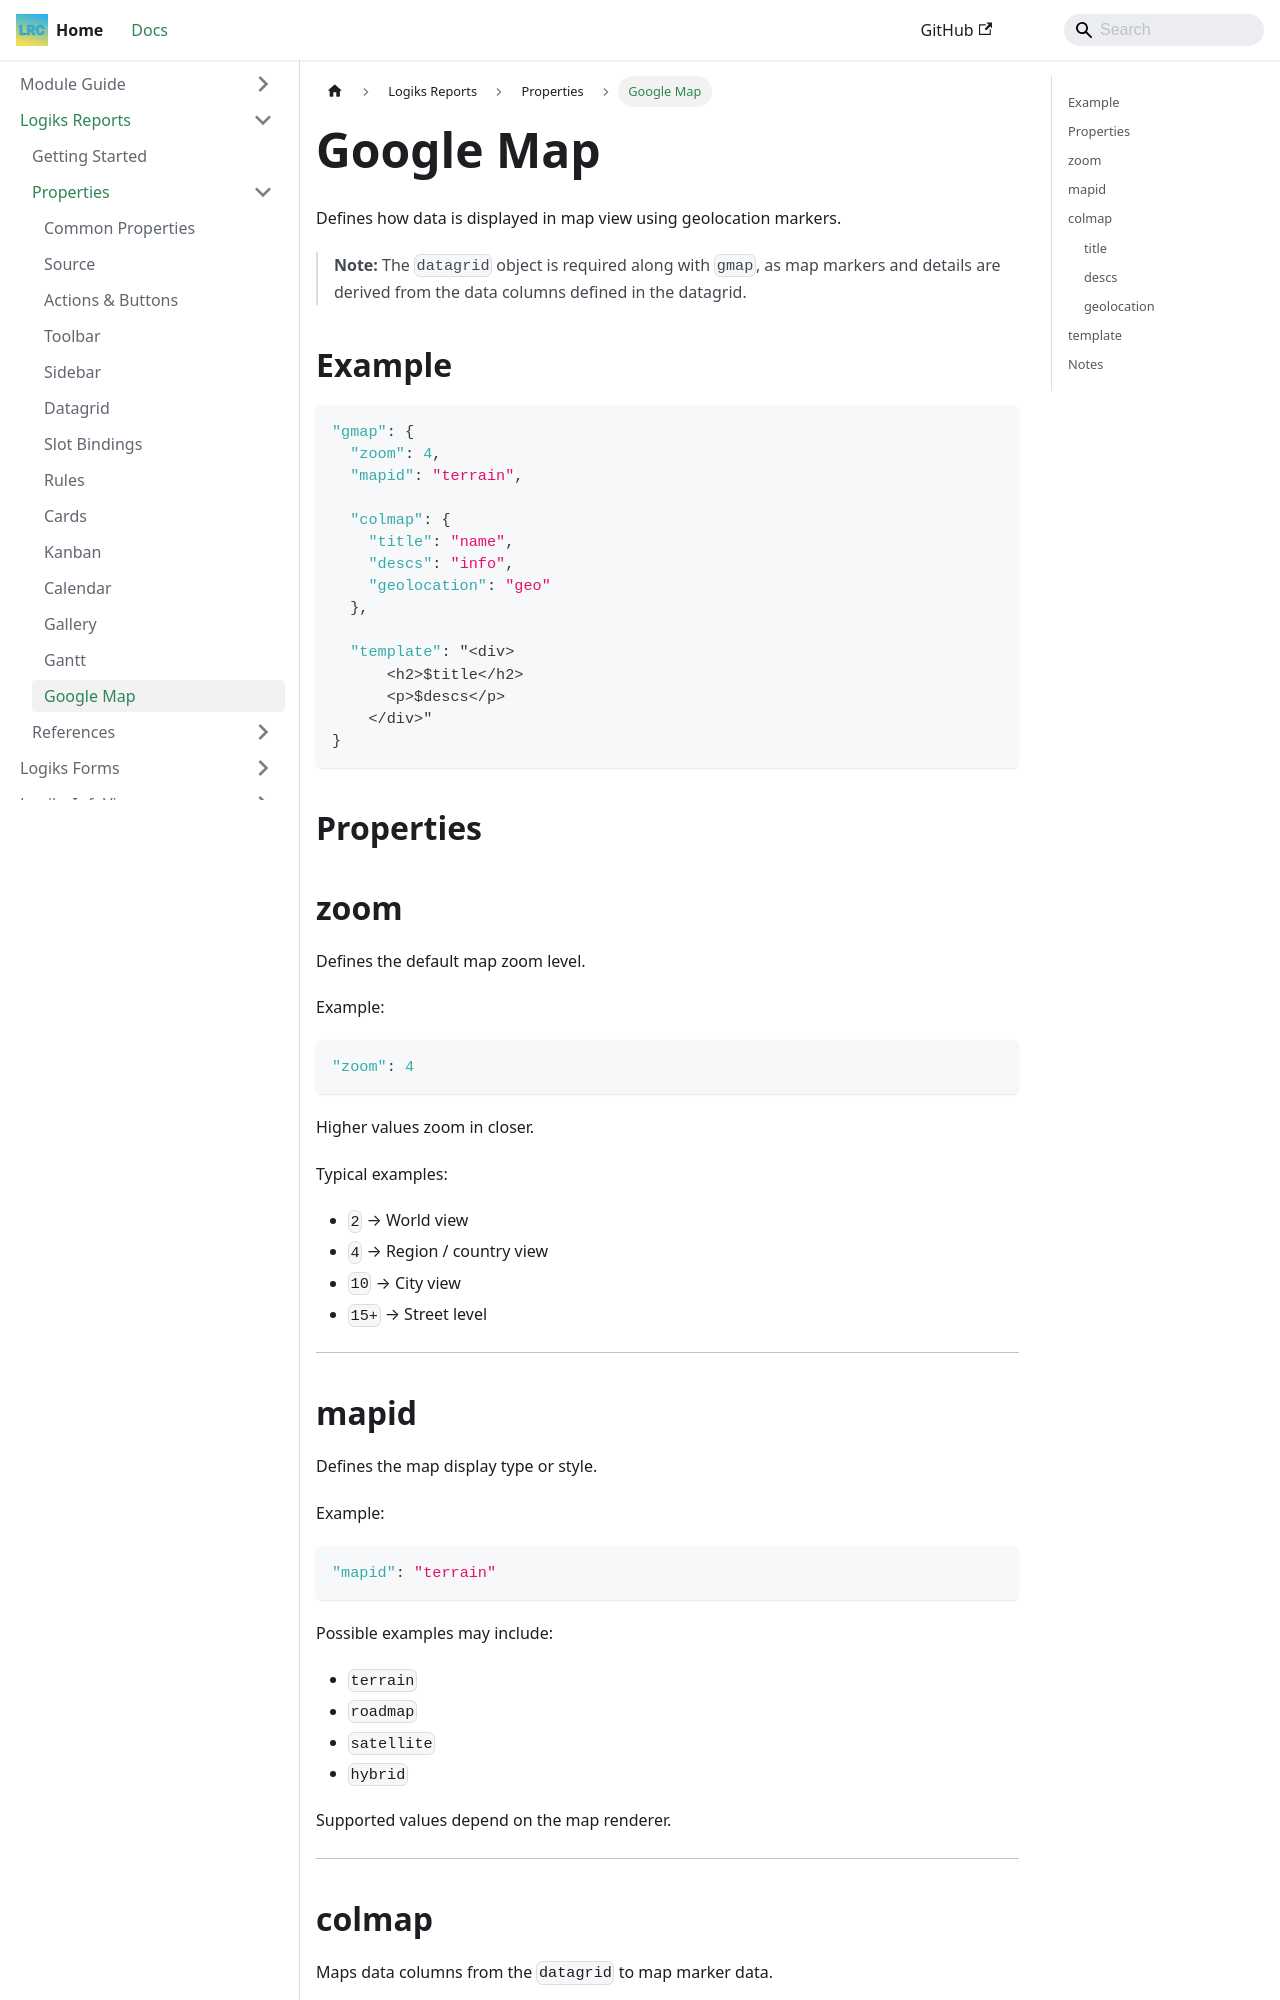

repository: OpenLogiks/Logiks2-Documents · page: logiks-reports/properties/gmap/index.html · generator: docusaurus

---
id: gmap
title: Google Map
---

# Google Map

Defines how data is displayed in map view using geolocation markers.

> **Note:** The `datagrid` object is required along with `gmap`, as map markers and details are derived from the data columns defined in the datagrid.

## Example

```json
"gmap": {
  "zoom": 4,
  "mapid": "terrain",

  "colmap": {
    "title": "name",
    "descs": "info",
    "geolocation": "geo"
  },

  "template": "<div>
      <h2>$title</h2>
      <p>$descs</p>
    </div>"
}
```

## Properties

## zoom

Defines the default map zoom level.

Example:

```json
"zoom": 4
```

Higher values zoom in closer.

Typical examples:

- `2` → World view
- `4` → Region / country view
- `10` → City view
- `15+` → Street level

---

## mapid

Defines the map display type or style.

Example:

```json
"mapid": "terrain"
```

Possible examples may include:

- `terrain`
- `roadmap`
- `satellite`
- `hybrid`

Supported values depend on the map renderer.

---
